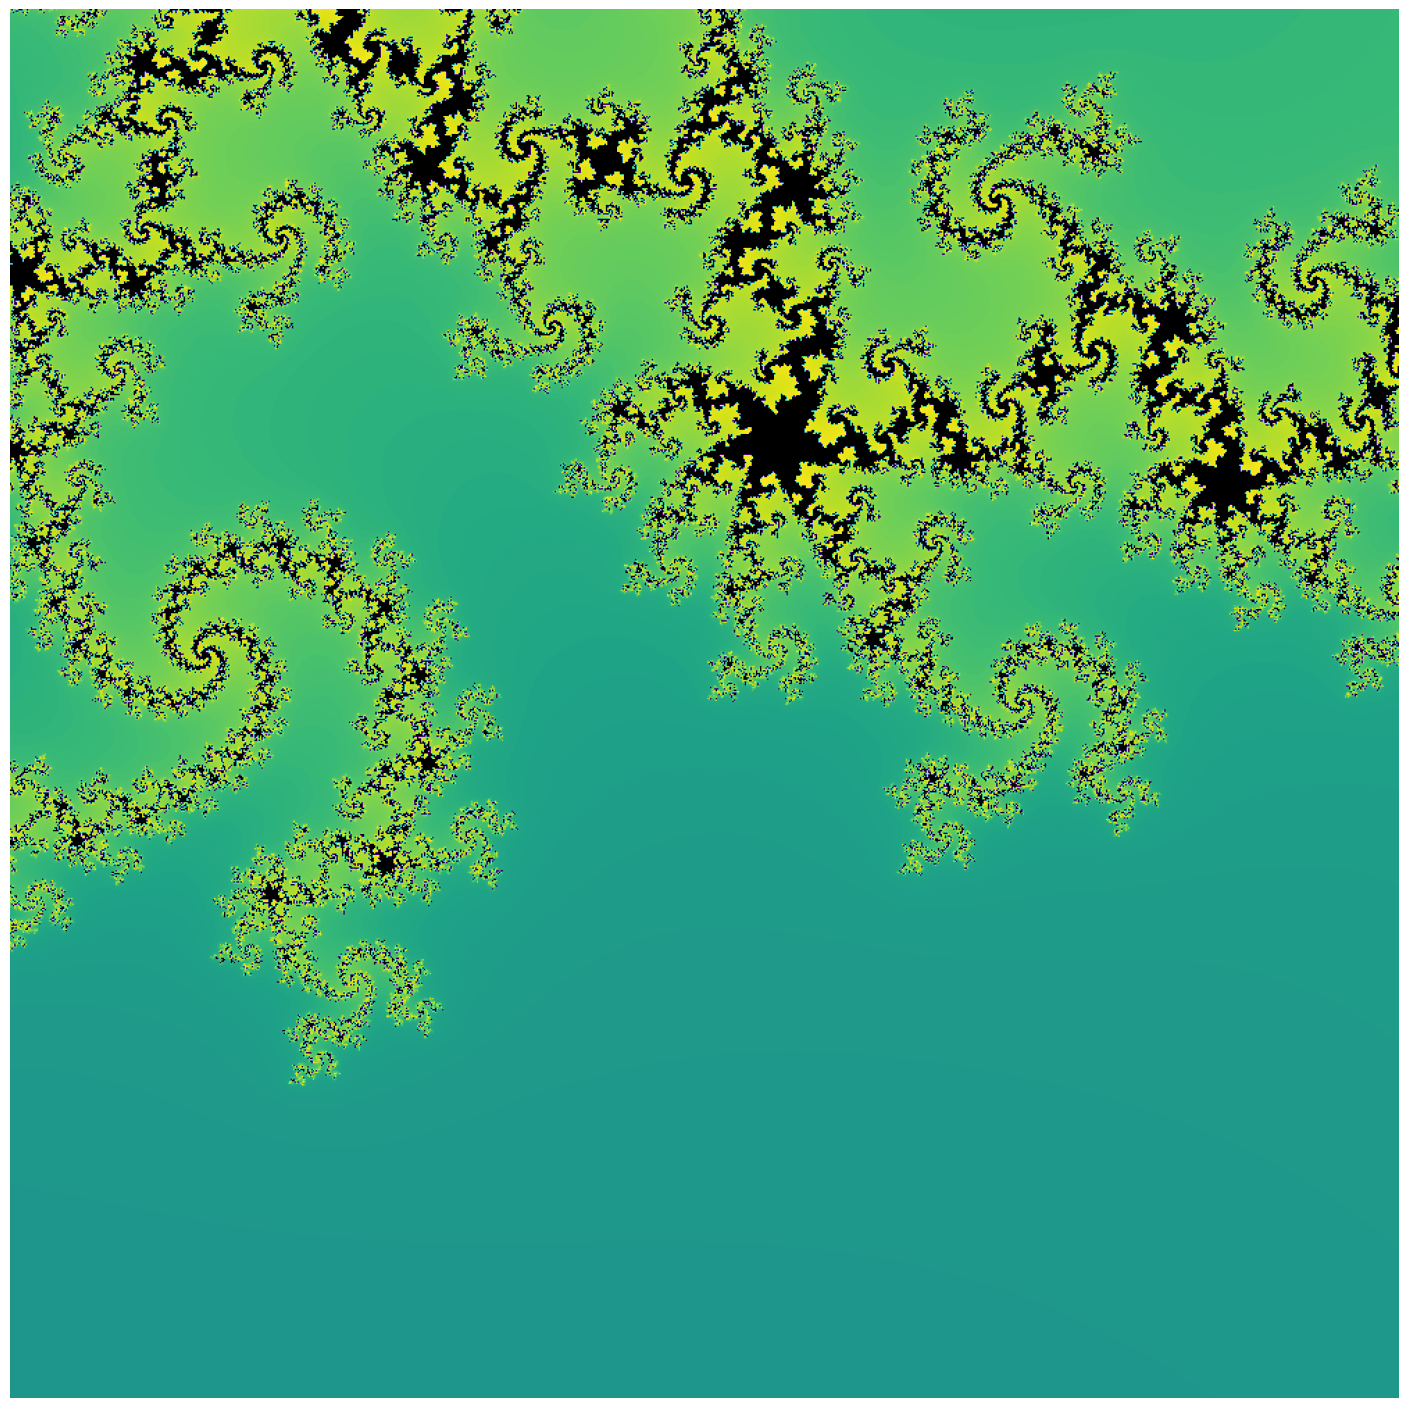

Python code for this plot:
#  https://www.kaggle.com/code/jlesuffleur/cuda-accelerating-mandelbrot-fractal-with-gpu

import time
import math
import numpy as np
import matplotlib.pyplot as plt
from matplotlib import cm
import copy
#%matplotlib inline

##
# def mandelbrot(xpixels=600, maxiter=100, xmin=-2.6, xmax=1.85, ymin=-1.25, ymax=1.25):
def mandelbrot(xpixels=1000, maxiter=120, xmin=-0.22, xmax=-0.219, ymin=-0.70, ymax=-0.699):       # GH

    # Compute ypixels so the image is not stretched (1:1 ratio)
    ypixels = round(xpixels / (xmax-xmin) * (ymax-ymin))
    
    # Initialisation of result to 0
    mat = np.zeros((xpixels, ypixels))
    
    # Looping through pixels
    for x in range(xpixels):
        for y in range(ypixels):
            
            # Mapping pixel to C
            creal = xmin + x / xpixels * (xmax - xmin)
            cim = ymin + y / ypixels * (ymax - ymin)
            
            # Initialisation of C and Z
            c = complex(creal, cim)
            z = complex(0, 0)
            
            # Mandelbrot iteration
            for n in range(maxiter):
                z = z*z + c
                # If unbounded: save iteration count and break
                # if z.real*z.real + z.imag*z.imag > 4.0:
                if z.real*z.real + z.imag*z.imag > 4.0*4.0:               # GH
                    # Smooth iteration count
                    # mat[x,y] = n + 1 - math.log(math.log(abs(z*z+c)))/math.log(2)
                    mat[x,y] = n + 1          # GH
                    break
                # Otherwise: leave it to 0    # comment by GH: I set usually to maxiter in that case
    return(mat)
    
##
def draw_image(mat, cmap='inferno', powern=0.5, dpi=72):
    ## Value normalization
    # Apply power normalization, because number of iteration is 
    # distributed according to a power law (fewer pixels have 
    # higher iteration number)
    mat = np.power(mat, powern)
    
    # Colormap: set the color the black for values under vmin (inner points of
    # the set), vmin will be set in the imshow function
    # new_cmap = copy.copy(cm.get_cmap(cmap))  # depricated
    # new_cmap = copy.copy(cm._colormaps[cmap])    # GH
    new_cmap = copy.copy(plt.get_cmap())
  
    new_cmap.set_under('black')
    
    ## Plotting image
    
    # Figure size
    plt.figure(figsize=(mat.shape[0]/dpi, mat.shape[1]/dpi))
    
    # Plotting mat with cmap
    # vmin=1 because smooth iteration count is always > 1
    # We need to transpose mat because images use row-major
    # ordering (C convention)
    # origin='lower' because mat[0,0] is the lower left pixel
    plt.imshow(mat.T, cmap=new_cmap, vmin=1, origin = 'lower')
    
    # Remove axis and margins
    plt.subplots_adjust(left=0, right=1, bottom=0, top=1)
    plt.axis('off')

##

# Running and plotting result
print ("start")
t1 = time.time ( )
mat = mandelbrot()
tdiff = time.time ( ) - t1
print("end")
print ('Operations completed after %g seconds' % ( tdiff ))

# mat = mandelbrot()
draw_image(mat)


# timeit -n 10 -r 3 mandelbrot()

